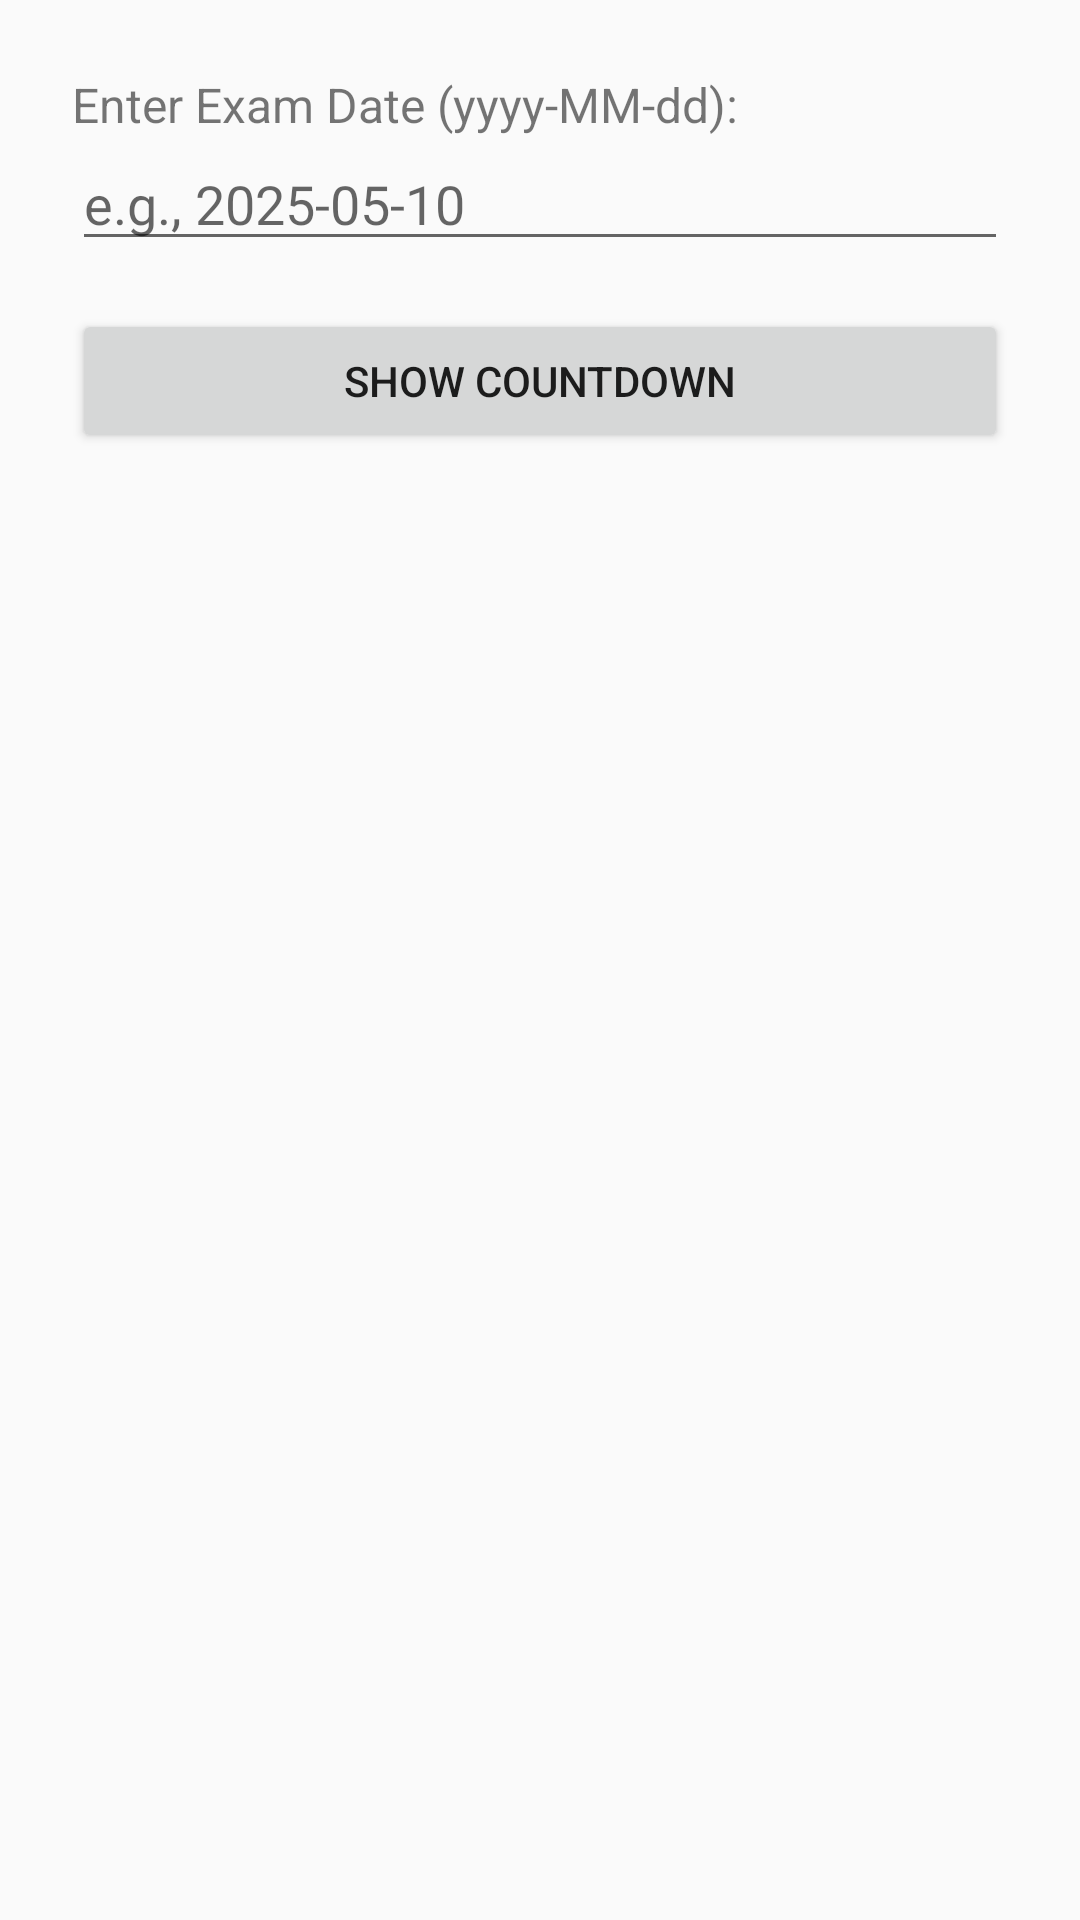

This screen was rendered from an Android layout file. Write that file and the resources it references.
<!-- AndroidManifest.xml: application theme Theme.AppCompat.Light.DarkActionBar -->
<!-- res/layout/activity_exam_countdown.xml -->
<?xml version="1.0" encoding="utf-8"?>
<LinearLayout xmlns:android="http://schemas.android.com/apk/res/android"
    xmlns:tools="http://schemas.android.com/tools"
    android:layout_width="match_parent"
    android:layout_height="match_parent"
    android:orientation="vertical"
    android:padding="24dp">

    <TextView
        android:id="@+id/examDateLabel"
        android:layout_width="wrap_content"
        android:layout_height="wrap_content"
        android:text="Enter Exam Date (yyyy-MM-dd):"
        android:textSize="16sp"
        tools:ignore="HardcodedText" />

    <EditText
        android:id="@+id/examDateInput"
        android:layout_width="match_parent"
        android:layout_height="wrap_content"
        android:hint="e.g., 2025-05-10"
        android:importantForAutofill="no"
        android:inputType="date"
        tools:ignore="HardcodedText" />

    <Button
        android:id="@+id/calculateCountdownBtn"
        android:layout_width="match_parent"
        android:layout_height="wrap_content"
        android:text="Show Countdown"
        android:layout_marginTop="16dp"
        tools:ignore="HardcodedText" />

    <TextView
        android:id="@+id/countdownResult"
        android:layout_width="match_parent"
        android:layout_height="wrap_content"
        android:text=""
        android:textSize="18sp"
        android:textStyle="bold"
        android:layout_marginTop="20dp" />

</LinearLayout>
<!-- resources referenced by this layout -->
<resources>

</resources>
